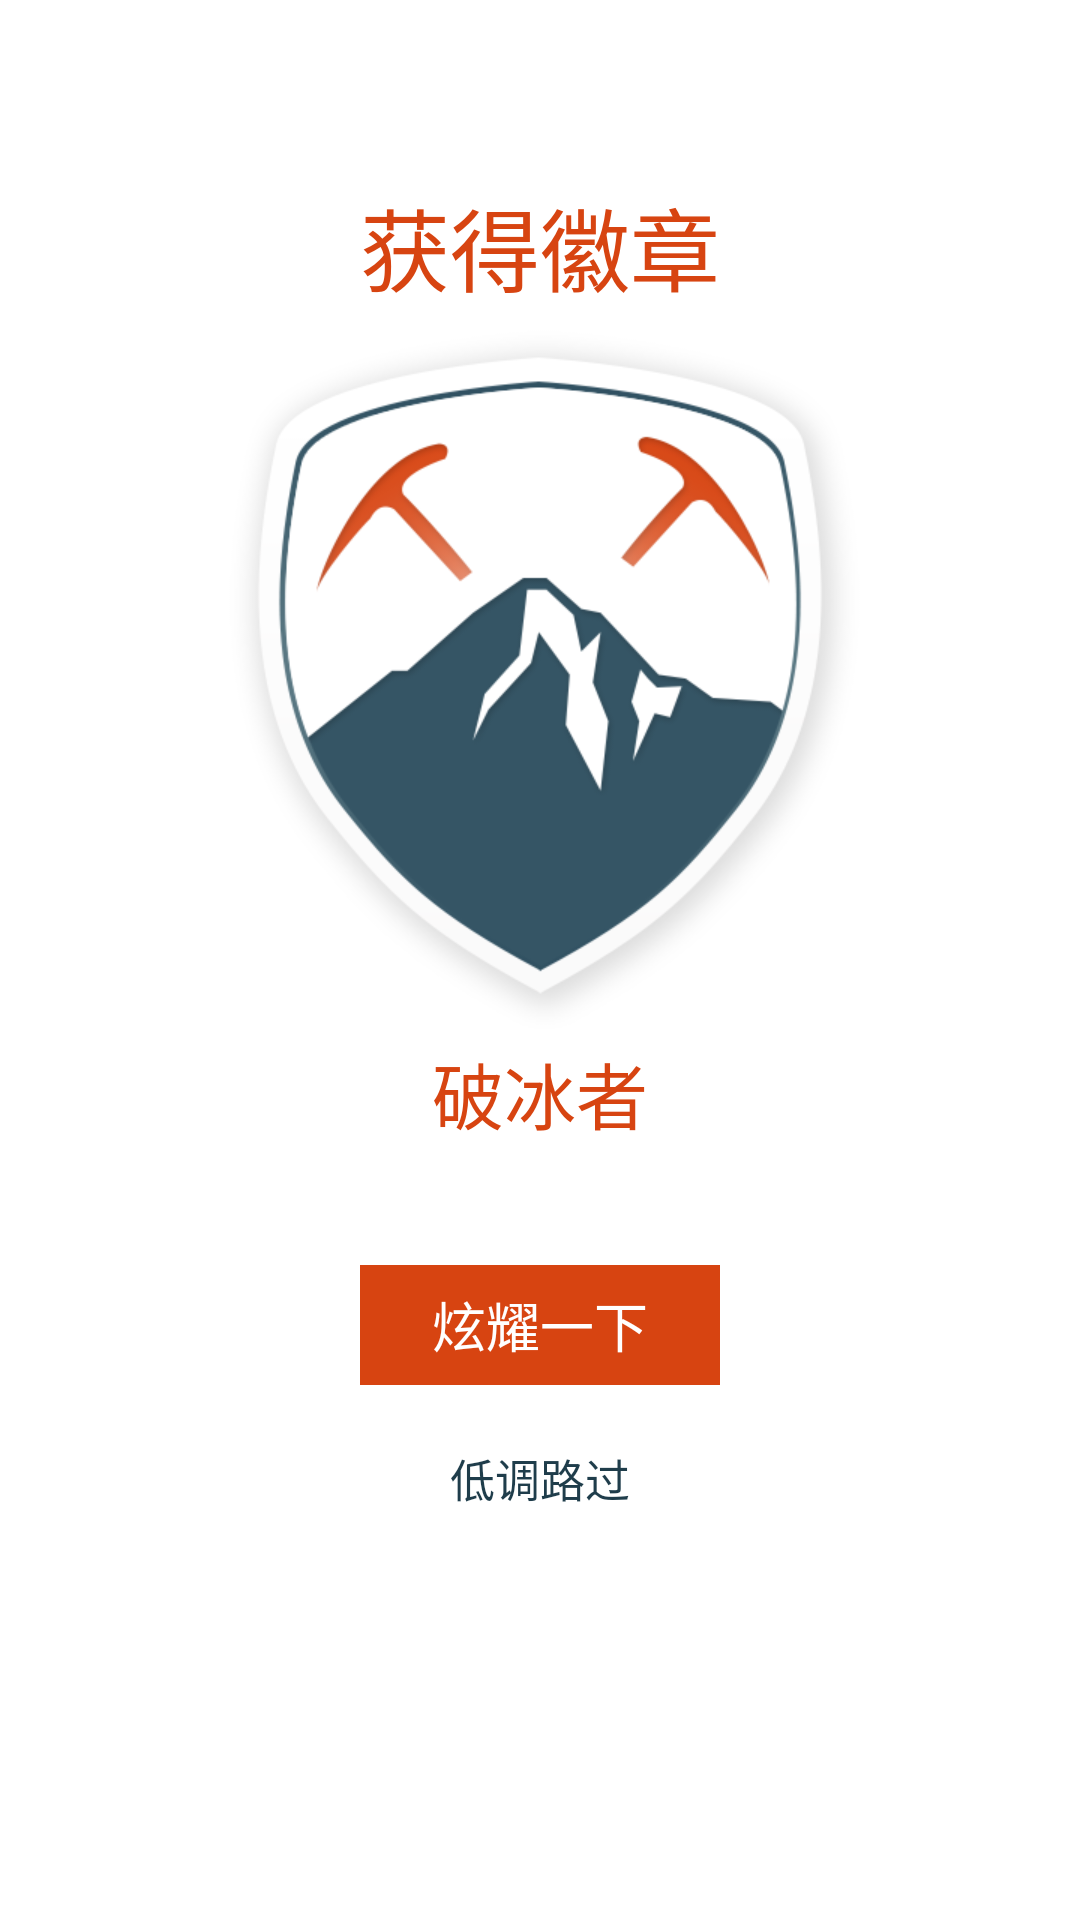

The Android layout XML behind this screen, and the referenced resources:
<!-- AndroidManifest.xml: activity theme HalfTranslucent -->
<!-- res/layout/activity_badge.xml -->
<?xml version="1.0" encoding="utf-8"?>
<LinearLayout xmlns:android="http://schemas.android.com/apk/res/android"
              android:orientation="vertical"
              android:layout_width="match_parent"
              android:layout_height="match_parent"
              android:id="@+id/activity_badge"
              android:background="@color/badge_bg">

    <TextView
            android:layout_width="wrap_content"
            android:layout_height="wrap_content"
            android:textAppearance="?android:attr/textAppearanceMedium"
            android:text="获得徽章"
            android:id="@+id/textView" android:layout_gravity="center_horizontal"
            android:textSize="30sp" android:textColor="#d74411" android:layout_marginTop="60dp"/>
    <ImageView
            android:layout_width="wrap_content"
            android:layout_height="wrap_content"
            android:id="@+id/badge_img" android:layout_gravity="center_horizontal"
            android:src="@drawable/badge_1"/>
    <TextView
            android:layout_width="wrap_content"
            android:layout_height="wrap_content"
            android:textAppearance="?android:attr/textAppearanceMedium"
            android:text="破冰者" android:textSize="24sp"
            android:id="@+id/badge_name" android:layout_gravity="center_horizontal" android:textColor="#d74411"/>

    <FrameLayout android:layout_width="match_parent" android:layout_height="wrap_content"
                 android:layout_marginTop="40dp">
        
        <LinearLayout android:layout_width="match_parent" android:layout_height="wrap_content"
                      android:orientation="vertical" android:id="@+id/share_layout_btn">
            <TextView
                    android:layout_width="120dp"
                    android:layout_height="40dp"
                    android:textAppearance="?android:attr/textAppearanceSmall"
                    android:text="炫耀一下"
                    android:id="@+id/share_btn" android:layout_gravity="center_horizontal"
                    android:textSize="18sp" android:gravity="center"
                    android:textColor="@color/white" android:background="#d74411"/>
            <TextView
                    android:layout_width="wrap_content"
                    android:layout_height="wrap_content"
                    android:textAppearance="?android:attr/textAppearanceSmall"
                    android:text="低调路过"
                    android:id="@+id/no_share_btn" android:layout_gravity="center_horizontal" android:textSize="15sp"
                    android:layout_marginTop="20dp" android:textColor="#1f3d4b"/>
        </LinearLayout>

        
        <LinearLayout android:layout_width="match_parent" android:layout_height="wrap_content"
                android:orientation="vertical" android:visibility="gone" android:id="@+id/share_layout">
            <LinearLayout android:layout_width="match_parent" android:layout_height="wrap_content"
                    android:orientation="horizontal" android:layout_marginLeft="20dp" android:layout_marginRight="20dp">
                <ImageButton android:layout_width="wrap_content" android:layout_height="wrap_content"
                        android:layout_weight="1" android:layout_gravity="center_horizontal"
                        android:src="@drawable/share_weibo" android:background="@null"/>
                <ImageButton android:layout_width="wrap_content" android:layout_height="wrap_content"
                             android:layout_weight="1" android:layout_gravity="center_horizontal"
                             android:src="@drawable/share_qzone" android:background="@null"/>
                <ImageButton android:layout_width="wrap_content" android:layout_height="wrap_content"
                             android:layout_weight="1" android:layout_gravity="center_horizontal"
                             android:src="@drawable/share_weixin" android:background="@null"/>
                <ImageButton android:layout_width="wrap_content" android:layout_height="wrap_content"
                             android:layout_weight="1" android:layout_gravity="center_horizontal"
                             android:src="@drawable/share_pengyouquan" android:background="@null"/>
            </LinearLayout>
            <TextView android:layout_width="wrap_content" android:layout_height="wrap_content"
                    android:text="取消" android:textColor="#1f3d4b" android:layout_gravity="center_horizontal"
                    android:layout_marginTop="20dp" android:id="@+id/cancel_share"/>
        </LinearLayout>
    </FrameLayout>
</LinearLayout>
<!-- resources referenced by this layout -->
<resources>
  <color name="badge_bg">#ffffff</color>
  <color name="white">#ffffff</color>
  <!-- drawable badge_1: png bitmap (drawable-xhdpi, 72048 bytes) -->
  <!-- drawable share_pengyouquan: png bitmap (drawable-xhdpi, 10249 bytes) -->
  <!-- drawable share_qzone: png bitmap (drawable-xhdpi, 4719 bytes) -->
  <!-- drawable share_weibo: png bitmap (drawable-xhdpi, 15210 bytes) -->
  <!-- drawable share_weixin: png bitmap (drawable-xhdpi, 8530 bytes) -->
  <style name="HalfTranslucent" parent="@android:style/Theme.Translucent">
          <item name="android:windowBackground">@color/itemPreView_bg</item>
          <item name="android:windowNoTitle">true</item>
          <item name="android:windowAnimationStyle">@android:style/Animation.Translucent</item>
      </style>
  <color name="itemPreView_bg">#b0000000</color>
</resources>
